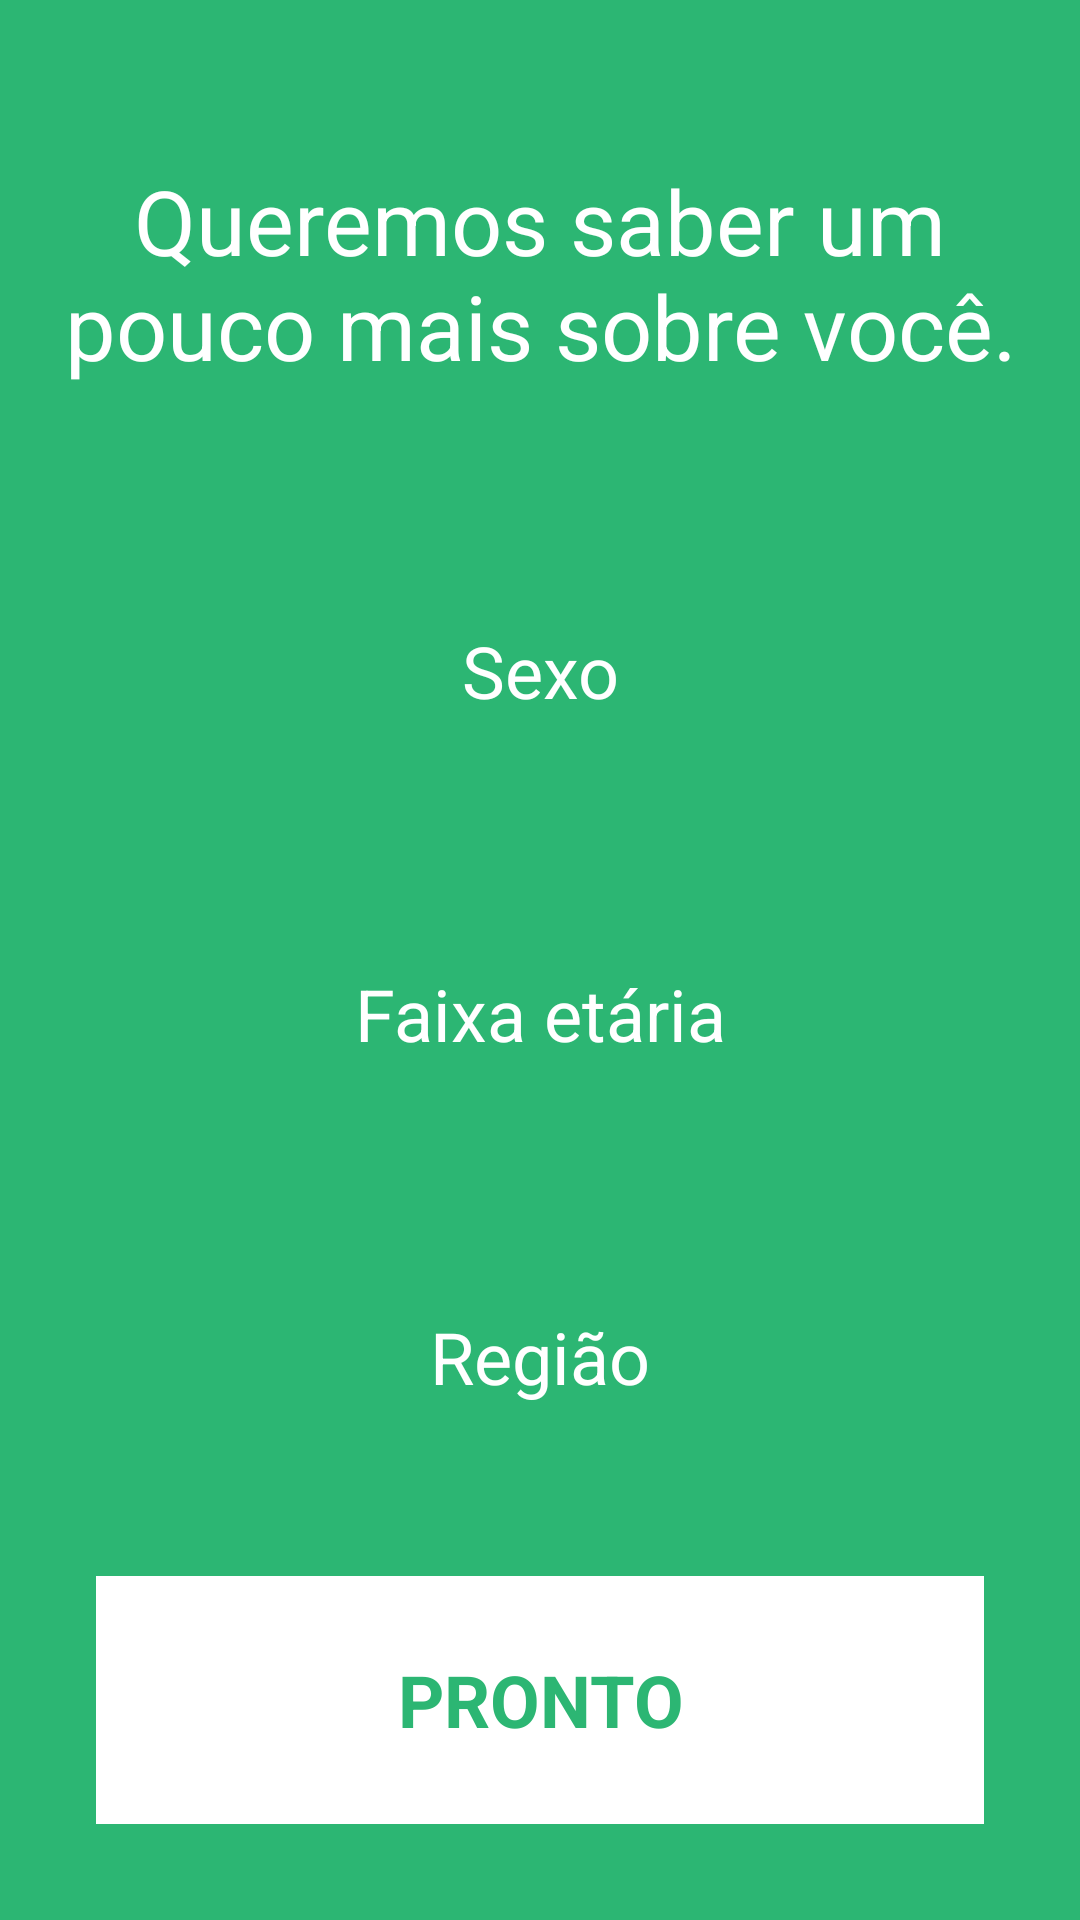

Write the Android layout XML for this screen, with the resource values it uses.
<!-- AndroidManifest.xml: activity theme android:Theme.NoTitleBar -->
<!-- res/layout/activity_user_registration.xml -->
<FrameLayout xmlns:android="http://schemas.android.com/apk/res/android"
    xmlns:tools="http://schemas.android.com/tools"
    android:layout_width="match_parent"
    android:layout_height="match_parent"
    android:background="@color/green"
    tools:context="com.ribeiro.cardoso.rodasamba.UserRegistrationActivity"
    android:padding="16dp">

    

    <LinearLayout
        android:id="@+id/user_registration_form_layout"
        android:layout_width="match_parent"
        android:layout_height="match_parent"
        android:orientation="vertical"
        >
        <TextView
            android:layout_width="match_parent"
            android:layout_height="wrap_content"
            android:text="@string/user_registration_title"
            android:textColor="#ffffff"
            android:textSize="30sp"
            android:gravity="center"
            android:layout_weight="3"
            />

        <TextView
            android:id="@+id/reg_sex_text"
            android:layout_width="match_parent"
            android:layout_height="wrap_content"
            android:text="@string/sex_text"
            android:textColor="@color/white"
            android:textStyle="normal"
            android:textSize="24sp"
            android:gravity="center"
            android:layout_weight="2"
            android:layout_margin="16dp"/>

        <TextView
            android:id="@+id/reg_age_group_text"
            android:layout_width="match_parent"
            android:layout_height="wrap_content"
            android:text="@string/age_group_text"
            android:textColor="@color/white"
            android:textStyle="normal"
            android:textSize="24sp"
            android:gravity="center"
            android:layout_weight="2"
            android:layout_margin="16dp"/>

        <TextView
            android:id="@+id/reg_region_text"
            android:layout_width="match_parent"
            android:layout_height="wrap_content"
            android:text="@string/region_text"
            android:textColor="@color/white"
            android:textStyle="normal"
            android:textSize="24sp"
            android:gravity="center"
            android:layout_weight="2"
            android:layout_margin="16dp"/>

        <Button
            android:id="@+id/reg_submit_button"
            android:layout_width="match_parent"
            android:layout_height="wrap_content"
            android:layout_weight="2"
            android:text="@string/user_registration_post_button"
            android:textColor="@color/green"
            android:textStyle="bold"
            android:textSize="24sp"
            android:gravity="center"
            android:layout_margin="16dp"
            android:background="@color/white"/>
    </LinearLayout>

    <RelativeLayout
        android:id="@+id/loading_screen_progress_layout"
        android:layout_width="match_parent"
        android:layout_height="match_parent"
        android:visibility="gone">
        <ImageView
            android:id="@+id/loading_screen_logo"
            android:layout_width="wrap_content"
            android:layout_height="wrap_content"
            android:src="@drawable/nrds_logo"
            android:layout_centerInParent="true"/>

        <ProgressBar
            android:layout_width="match_parent"
            android:layout_height="wrap_content"
            android:indeterminate="true"
            android:layout_below="@+id/loading_screen_logo"
            android:layout_marginTop="40dp" />
    </RelativeLayout>

</FrameLayout>
<!-- resources referenced by this layout -->
<resources>
  <color name="green">#2CB673</color>
  <color name="white">#FFFFFF</color>
  <!-- drawable nrds_logo: png bitmap (drawable-hdpi, 8577 bytes) -->
  <string name="age_group_text">Faixa etária</string>
  <string name="region_text">Região</string>
  <string name="sex_text">Sexo</string>
  <string name="user_registration_post_button">PRONTO</string>
  <string name="user_registration_title">Queremos saber um pouco mais sobre você.</string>
</resources>
